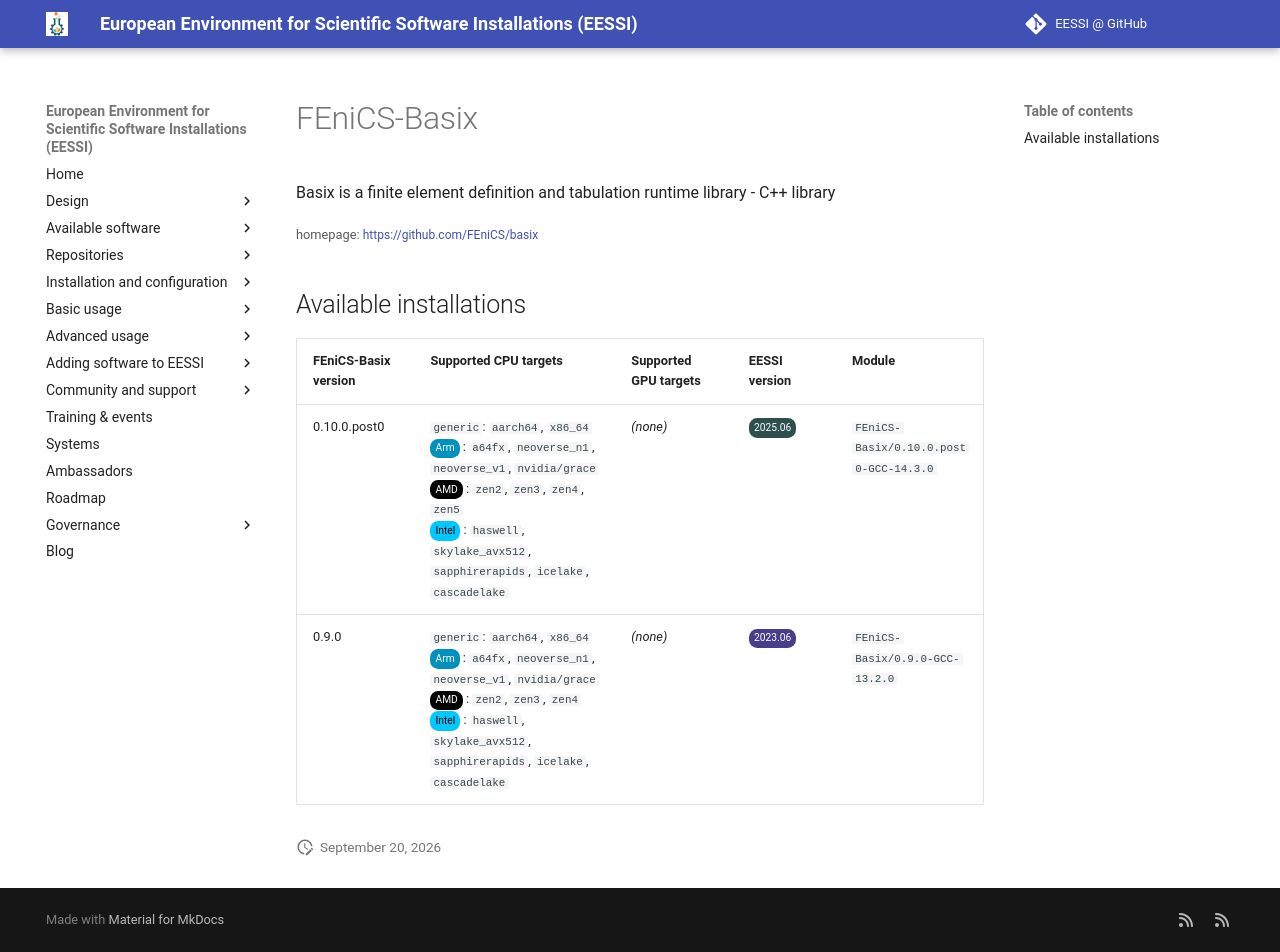

repository: EESSI/docs · page: available_software/detail/FEniCS-Basix/index.html · generator: mkdocs

---
json_ld:
  '@context': https://schema.org
  '@type': SoftwareApplication
  applicationCategory: DeveloperApplication
  description: Basix is a finite element definition and tabulation runtime library
    - C++ library
  license: Not confirmed
  name: FEniCS-Basix
  offers:
    '@type': Offer
    price: 0
  operatingSystem: LINUX
  review:
    '@type': Review
    author:
      '@type': Organization
      name: EESSI
    reviewBody: Application has been successfully made available on all architectures
      supported by EESSI
    reviewRating:
      '@type': Rating
      ratingValue: 5
  softwareRequirements: See https://www.eessi.io/docs/ for how to make EESSI available
    on your system
  softwareVersion: '[''0.10.0.post0'', ''0.9.0'']'
  url: https://github.com/FEniCS/basix
---
# FEniCS-Basix


Basix is a finite element definition and tabulation runtime library - C++ library

<small>homepage: </small><span class="software-link">[https://github.com/FEniCS/basix](https://github.com/FEniCS/basix)</span>

## Available installations


|FEniCS-Basix version|Supported CPU targets|Supported GPU targets|EESSI version|Module|
| --- | --- | --- | --- | --- |
|0.10.0.post0|`generic`: `aarch64`, `x86_64`<br/><span class="software-cpu-arm">Arm</span>: `a64fx`, `neoverse_n1`, `neoverse_v1`, `nvidia/grace`<br/><span class="software-cpu-amd">AMD</span>: `zen2`, `zen3`, `zen4`, `zen5`<br/><span class="software-cpu-intel">Intel</span>: `haswell`, `skylake_avx512`, `sapphirerapids`, `icelake`, `cascadelake`<br/>|*(none)*|<span class="software-eessi-version-202506">2025.06</span>|`FEniCS-Basix/0.10.0.post0-GCC-14.3.0`|
|0.9.0|`generic`: `aarch64`, `x86_64`<br/><span class="software-cpu-arm">Arm</span>: `a64fx`, `neoverse_n1`, `neoverse_v1`, `nvidia/grace`<br/><span class="software-cpu-amd">AMD</span>: `zen2`, `zen3`, `zen4`<br/><span class="software-cpu-intel">Intel</span>: `haswell`, `skylake_avx512`, `sapphirerapids`, `icelake`, `cascadelake`<br/>|*(none)*|<span class="software-eessi-version-202306">2023.06</span>|`FEniCS-Basix/0.9.0-GCC-13.2.0`|
